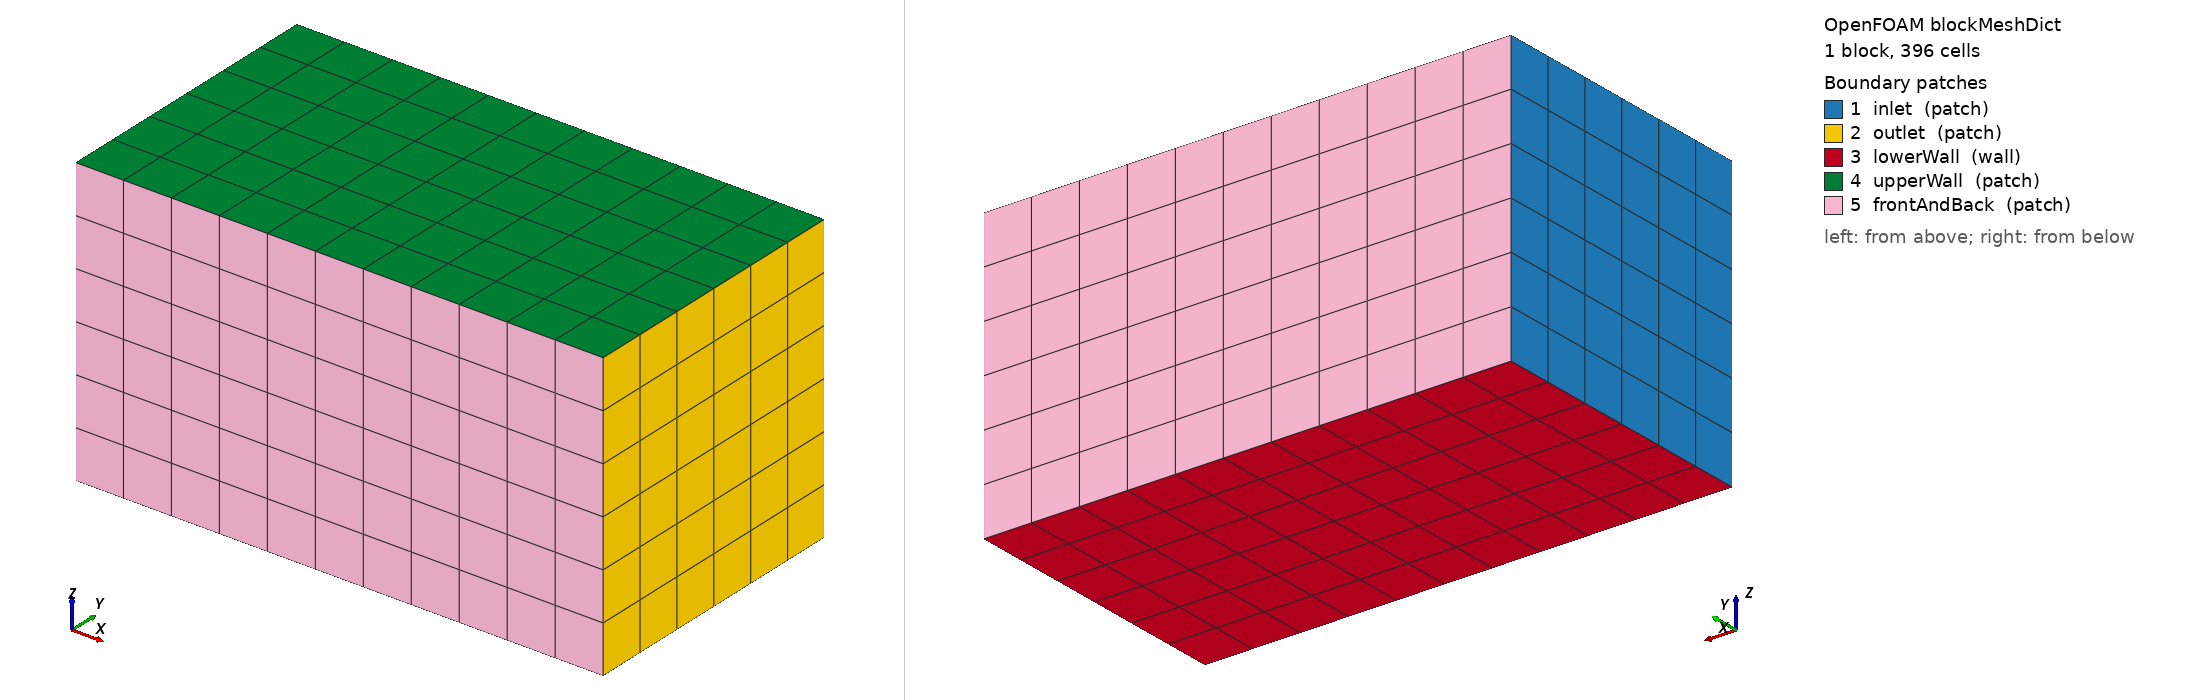

OpenFOAM case: the mesh blockMesh builds from blockMeshDict, 1 block(s), 396 cells. Boundary patches (legend numbers): 1 inlet (patch), 2 outlet (patch), 3 lowerWall (wall), 4 upperWall (patch), 5 frontAndBack (patch). Left view from above one corner, right view from below the opposite corner. Boundary conditions: 0 field file(s) under 0/; 0 of 5 drawn patches have an entry in a shipped field file.

=== system/blockMeshDict ===
/*--------------------------------*- C++ -*----------------------------------*\
  =========                 |
  \\      /  F ield         | OpenFOAM: The Open Source CFD Toolbox
   \\    /   O peration     | Website:  https://openfoam.org
    \\  /    A nd           | Version:  7
     \\/     M anipulation  |
\*---------------------------------------------------------------------------*/
FoamFile
{
    version     2.0;
    format      ascii;
    class       dictionary;
    object      blockMeshDict;
}
// * * * * * * * * * * * * * * * * * * * * * * * * * * * * * * * * * * * * * //

// Domain sized for unit cube STL at (0,0,0)-(1,1,1)
convertToMeters 1;

vertices
(
    (-3 -3 -3)
    ( 8 -3 -3)
    ( 8  3 -3)
    (-3  3 -3)
    (-3 -3  3)
    ( 8 -3  3)
    ( 8  3  3)
    (-3  3  3)
);

blocks
(
    hex (0 1 2 3 4 5 6 7) (11 6 6) simpleGrading (1 1 1)
);

edges
(
);

boundary
(
    inlet
    {
        type patch;
        faces
        (
            (0 4 7 3)
        );
    }
    outlet
    {
        type patch;
        faces
        (
            (2 6 5 1)
        );
    }
    lowerWall
    {
        type wall;
        faces
        (
            (0 3 2 1)
        );
    }
    upperWall
    {
        type patch;
        faces
        (
            (4 5 6 7)
        );
    }
    frontAndBack
    {
        type patch;
        faces
        (
            (3 7 6 2)
            (1 5 4 0)
        );
    }
);

// ************************************************************************* //
